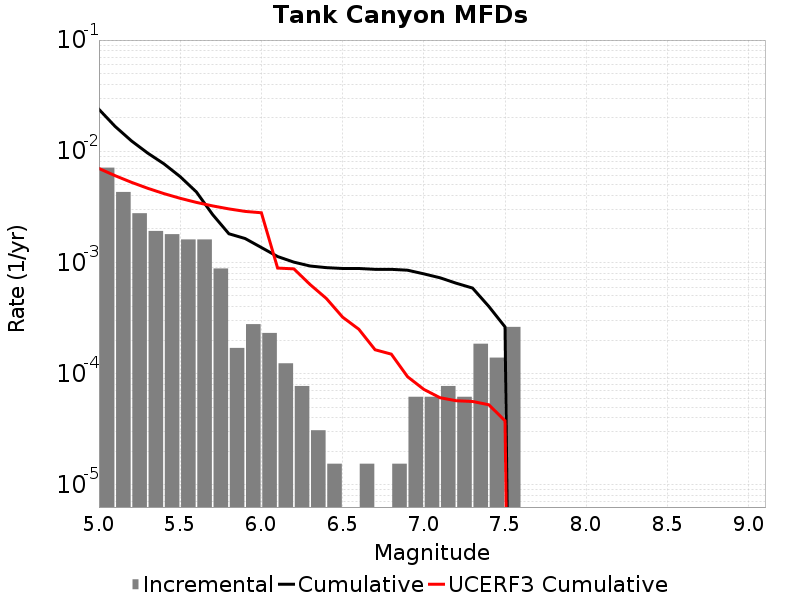

The file beside this chart, header and first rows:
Magnitude, Incremental Rate, Cumulative Rate, UCERF3 Cumulative Rate
5.05, 0.007121, 0.02382, 0.006996
5.15, 0.004303, 0.0167, 0.006027
5.25, 0.002771, 0.0124, 0.005257
5.35, 0.001919, 0.009628, 0.004646
5.45, 0.001796, 0.007709, 0.00416
5.55, 0.00161, 0.005913, 0.003774
5.65, 0.00161, 0.004303, 0.003468
5.75, 8.823429E-4, 0.002693, 0.003224
5.85, 1.702767E-4, 0.001811, 0.003031
5.95, 2.786346E-4, 0.001641, 0.002877
6.05, 2.321955E-4, 0.001362, 0.002798
6.15, 1.238376E-4, 0.00113, 8.8998873E-4
6.25, 7.73985E-5, 0.001006, 8.7554235E-4
6.35, 3.09594E-5, 9.28782E-4, 6.326823E-4
6.45, 1.54797E-5, 8.978226E-4, 4.7414823E-4
6.55, 0.0, 8.823429E-4, 3.2222347E-4
6.65, 1.54797E-5, 8.823429E-4, 2.5064807E-4
6.75, 0.0, 8.668632E-4, 1.6395899E-4
6.85, 1.54797E-5, 8.668632E-4, 1.497214E-4
6.95, 6.19188E-5, 8.513835E-4, 9.3770985E-5
7.05, 6.19188E-5, 7.894647E-4, 7.220504E-5
7.15, 7.73985E-5, 7.275459E-4, 6.0712013E-5
7.25, 6.19188E-5, 6.501474E-4, 5.7038404E-5
7.35, 1.857564E-4, 5.882286E-4, 5.6184377E-5
7.45, 1.393173E-4, 4.024722E-4, 5.250628E-5
7.55, 2.6315489E-4, 2.6315489E-4, 3.7669975E-5
7.65, 0.0, 0.0, 0.0
7.75, 0.0, 0.0, 0.0
7.85, 0.0, 0.0, 0.0
7.95, 0.0, 0.0, 0.0
8.05, 0.0, 0.0, 0.0
8.15, 0.0, 0.0, 0.0
8.25, 0.0, 0.0, 0.0
8.35, 0.0, 0.0, 0.0
8.45, 0.0, 0.0, 0.0
8.55, 0.0, 0.0, 0.0
8.65, 0.0, 0.0, 0.0
8.75, 0.0, 0.0, 0.0
8.85, 0.0, 0.0, 0.0
8.95, 0.0, 0.0, 0.0
9.05, 0.0, 0.0, 0.0
